pico-8 play session: hold → + tap 🅾

[t = 1 s] hold → ~1s, tap 🅾 ~2×
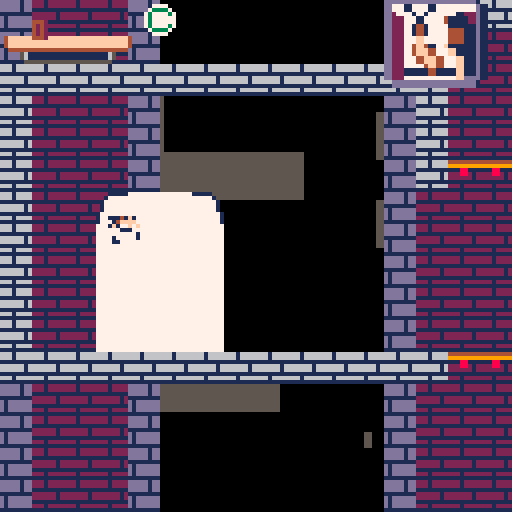
[t = 2 s] hold → ~2s, tap 🅾 ~4×
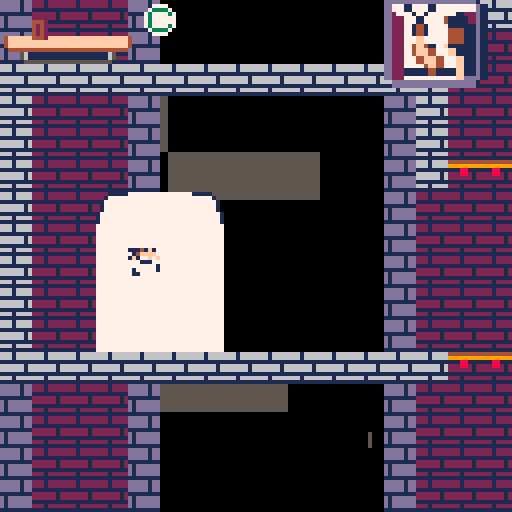
[t = 4 s] hold → ~4s, tap 🅾 ~7×
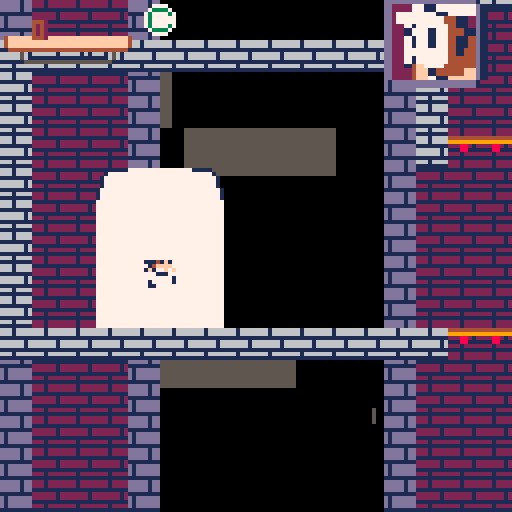
[t = 8 s] hold → ~8s, tap 🅾 ~14×
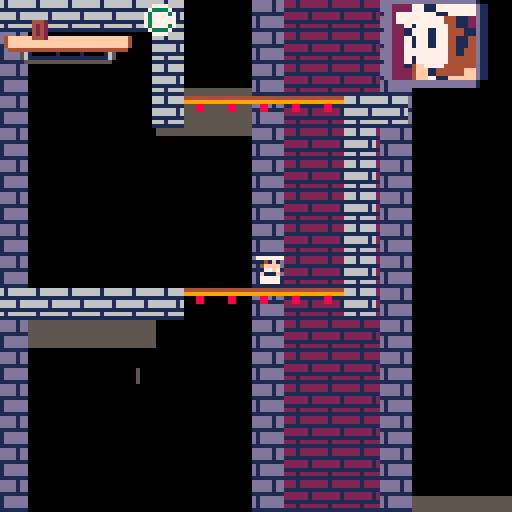

pico-8 cartridge
version 42
__lua__
function _init()
  hs=103
  mt=false
  ct=false
  tot=false
  st=false
  pt=true
  tc=0
  displaytext=0
  dt=0
  heatmeteractive=true
  music(0)
  lbu=false
  lmt=0
  heatmeter=0
  combo=0
  combotimer=0
  rank=79
  blink2=2
  nescon=true
  let="1: john gutter"
  conview=1  --true
  --false
  skycolor=1
  sl=5
  ws=101
  roboomega=false
  inlsp=19
  marten= false
  dt=7
  mahuy=0
  introcam=0
  coinp=9
  blink=39
  t=0
  matimer=11
  matimer2=11
  mnext=0
  circfillsp=0
  state=""
  chstate("start")
  circitirs=0
  mach=1
  mtimer=11
  player={
    sp=96,
    x=5,
    x2=0,
    y=0,
    walking=true,
    w=8,
    h=8,
    filp=false,
    dx=0,
    dy=0,
    max_dx=1,
    max_dy=0,
    acc=1,
    walk_acc=1,
    boost=0,
    anim=1,
    running=false,
    jumping=false,
    slideing=false,
    landed=false,
    colorpal=0,
    plytime=300,
    wall=false
  }
  
  tt=0
  mb=23
  player2={
    sp=1,
    x=39,
    y=104,
    w=8,
    h=8,
    filp=true,
    dx=0,
    dy=0,
    max_dx=1,
    max_dy=3,
    rolling=false,
    acc=0.3,
    walk_acc=0.5,
    boost=0,
    anim=1,
    running=false,
    jumping=false,
    slideing=false,
    landed=false,
    colorpal=3,
    plytime=5,
    grab=false,
    falling=false
  }
  gt=11
   flash=0
   gx=0
   gy=0
   gw=0
   gh=0
   hudmlx=10
   gsp=29
   cam_x=232
   cam_x_last=0
   cam_d=0
   circtest=35939
   gravity=0.2
   
   friction=0.90
   coins=0
   y=0
   callbacktimer=2
   lasttime=time()
   world=4
   coiblocanim=23
   starspd={}
   starx={}
   stary={}
   cam_stop=cam_x
   lives=5
   strszes={}
    for i=1,155 do
	    add(starx,flr(rnd(1026)))
	    add(stary,flr(rnd(555)))
	    add(starspd,rnd(2))
	  local starsize={
    x=8+rnd(16),
    y=4+rnd(4)
   }
   add(strszes,starsize)
  end
   for i=1,155 do
	    add(starx,flr(rnd(1026)))
	    add(stary,flr(rnd(555)))
	    add(starspd,rnd(2))
	  local smstarsizes={
    x=rnd(2),
    y=rnd(2)
   }
   add(strszes,smstarsizes)
  end
  bsp=52
  ancoinx={}

  ancoiny={}
  goombas={}
  
  gdir="left"
  wa=76
  pepstate=0
  --gdir="left"
 	--mget(gx-8,gy+)
	 --mget(gx-8,gy)
   for gx=0,127 do
 	  for gy=0,63 do
     if mget(gx,gy) == 50 then
     local goomba={
				    pixelx=0,
				    pixely=0,
				    stomped=false,
				    dir="right",
				    flp=false
				  }
      goomba.pixelx=gx*8
      goomba.pixely=gy*8
      add(goombas,goomba)
	    end
	  end
	 end
  ancointch={}
  stop_cam=0
  for bx=0,127 do
 	 for by=0,63 do
 	  if mget(bx,by) == 102 then
 	   add(watertopx,wtx)
 	   add(watertopy,wty)
 	  end
   end
  end
  for cx=0,127 do
 	 for cy=0,63 do
 	  if mget(cx,cy) == 13 then
 	   add(ancoinx,cx)
 	   add(ancoiny,cy)
 	   add(ancointch,0)
 	  end
   end
  end
  aryblock={}
  csp=57
  sc=7
  cloth=7
  skc=15
  cc=9
  cx=0
  cy=0
  tr=false
  ttimer=100
  cam_stop=cam_x
  nohud=false
  debug=false
  gs=5
  c=9
end

function reset_pl()
  if world==1 then
    circtest=1000
    player.sp=1
    player.x=15
    player.y=80
    player.w=8
    player.h=8
    player.dx=0
    player.dy=0
    player.max_dx=4
    player.max_dy=3
    player.acc=0.3
    player.walk_acc=0.1
    player.boost=3.5
    player.anim=0
    player.running=false
    player.jumping=false
    player.slideing=false
    player.landed=false
   end

end



function chstate(new_state)
 state=new_state
end

-->8

-- update and draw --
function _update()
 local acc=player.walk_acc
  	if matimer > 9 then
	  player.acc=0.1
	 elseif matimer > 7 then
	  player.acc=0.2
	 elseif matimer > 5 then
	  player.acc=0.3
	 elseif matimer > 3 then
	  player.acc=0.4
	  sfx(47)
	 elseif matimer > 1 then
	  player.acc=0.4
	  sfx(47)
	 else
	  sfx(47)
	 end
 if player.y <64 then
  mahuy=0
 elseif player.y >448 then
  mahuy=384
 else
  mahuy=player.y-64
 end
 if btn(🅾️) and not player.grab then
  matimer-=0.2
 elseif not btn(🅾️) then
  matimer=11
 end
 if lmt > 4 then
  lmt=matimer
 end
 if btn(🅾️) and player.flip then
  player.dx-=acc
  player.running=true
  player.flip=true
 elseif btn(🅾️) and not player.flip then
  player.dx+=acc
  player.running=true
  player.flip=false
 end
 if matimer<6 and btn(⬆️) and player.landed then
       player.dy-=player.boost+6
  player.sp=2
    sfx(30)
  player.landed=false
  player.acc=0
  matimer=11
  lbu=false
 end
end

function _debug()
 if btn(⬅️) then
  player.x-=2
 end
 if btn(➡️) then
  player.x+=2
 end
 if btn(⬇️) then
  player.y+=2
 end
 if btn(⬆️) then
  player.y-=2
 end
 if btn(⬅️) and btn(❎) then
  player.x-=2
 end
 if btn(➡️) and btn(❎) then
  player.x+=2
 end
 if btn(⬇️) and btn(❎) then
  player.y+=2
 end
 if btn(⬆️) and btn(❎) then
  player.y-=2
 end
 spr(94,player.x,player.y)
end
 --menuitem(2,"debug",setbug)
 --menuitem(1,"select player",setpal)
function _draw()
  cls()
 -- pal(11,15+128,1)
  if state == "levelsct" then
   level_select()
  end
  if multiplayer==true then
   player2_update()
   player2_animate()
  end

  blink+=.5
  if blink>40 then
  blink=39
  end
  introcam+=5
  if introcam > 92 then
   introcam=0
  end
  if state=="ending" then
   chstate("game")
  end
  if state=="start" then
   poke(0x5f2c,3)
   camera(0,0)
   cls(1)
   if btnp(⬇️) then
    cloth+=1
   end
   if btnp(⬆️) then
    cloth+=1
   end
   pal(10,sc)
   spr(1,30,30)
   pal(10,10)
   print("   press ❎ to\n      start\n\n\n\n\n\n ⬆️/⬇️ to select\n    a colour")
   if btnp() then
    world=1
    reset_pl()
    chstate("game")
   end
 if cloth == 0 and player.colorpal == 0 then
  sc=0
 elseif cloth == 1 and player.colorpal == 0 then
  sc=1
 elseif cloth == 2 and player.colorpal == 0 then
  sc=2
 elseif cloth == 3 and player.colorpal == 0 then
  sc=3
 elseif cloth == 4 and player.colorpal == 0 then
  sc=4
 elseif cloth == 5 and player.colorpal == 0 then
  sc=5
 elseif cloth == 6 and player.colorpal == 0 then
  sc=6
 elseif cloth == 7 and player.colorpal == 0 then
  sc=7
  --print("          classic cook",0,65,7)
 elseif cloth == 8 and player.colorpal == 0 then
  sc=8
  --print("           blood red",0,65,7) 32////32332/332/332/332/33/
 elseif cloth == 9 and player.colorpal == 0 then
  sc=9
 elseif cloth == 10 and player.colorpal == 0 then
  sc=10
 elseif cloth == 11 and player.colorpal == 0 then
  sc=11
 elseif cloth == 12 and player.colorpal == 0 then
  sc=12
 elseif cloth == 13 and player.colorpal == 0 then
  sc=13
 elseif cloth == 14 and player.colorpal == 0 then
  sc=14
 elseif cloth == 15 and player.colorpal == 0 then
  sc=15
 elseif cloth == 16 and player.colorpal == 0 then
  sc=16
 else
  cloth=0
 end
  end
   
  if state == "charselect" then
   camera(cam_x,mahuy)
   cam_x=60
   mahuy=64
   map(0,48,cam_x-(cam_x/1)%96,mahuy,128,16)
   map()
   poke(0x5f2c,3)
   if btnp(➡️) and player.colorpal == 0 then
    player.colorpal=1
   elseif btnp(➡️) and player.colorpal == 1 then
    player.colorpal=0
   end
   if btnp(⬅️) and player.colorpal == 0 then
    player.colorpal=1
   elseif btnp(⬅️) and player.colorpal == 1 then
    player.colorpal=0
   end
   if player.colorpal == 0 then
    spr(78,cam_x+17,mahuy+13)
   elseif player.colorpal == 1 then
    spr(78,cam_x+32,mahuy+13)
   end
   if btnp(🅾️) then
    chstate("ending")
    world=1
    reset_pl()
   end
   ancoin()
   ang()
   spr(44,cam_x+14,mahuy+24,4,2)
  end
  if state=="game over" then
   stop()
  end
  if state=="game" then
 
  if debug == false then

  elseif debug == true then
   _debug()
  end
  ang()
  
 if state=="game" then
  poke(0x5f2c,3)
  if closeview == 1 then
   poke(0x5f2c,3)
  else
   poke(0x5f2c,4)
  end
  if player.y>512 then
    chstate("ending")
  end

  t+=1
  collect_toppin(player,7,0)

  collect_pickup(player,4,0)
  --metal(player,3,0)
  -- stop at end or start --
  if stop_cam<1 and cam_x > 64-128 then
   cam_x=64-128
  elseif stop_cam<1 and cam_x > 960 then
   cam_x=896
  end
  if player.x<0 then
   player.x=0
  end
  if player.x>1016 then
   player.x=1016
  end
  
  if btn(3,1) then
   player2.sp=11
   player2.acc=0
   player2.walk_acc=0
   player2.jumping=0
  elseif btn(2,1) then
   player2.sp=12
   player2.acc=0
   player2.walk_acc=0
   player2.jumping=0
  else
   player2.acc=0.3
   player2.walk_acc=0.1
   player2.boost=6
   
  end
  
  if player2.x<0 then
   player2.x=0
  elseif player2.x>1016 then
   player2.x=1016
  end
   color(9,coinp)
 end

  
   --spr(74,cam_x_last+34,mahuy)
   --print("   " .. flr(player.plytime),cam_x_last+35,mahuy,15)
   sl-=.1
   spr(13,39,104)
   --if player.flip then
    --   else
--    spr()
--   end

   circtest-=0
  

  
  -- camera --
  if stop_cam<1 and player.x < 64 and world != 4 then
   cam_x=0
  elseif stop_cam<1 and player.x > 960 then
   cam_x=896
  else
   cam_x=player.x-63
  end

  cam_d=cam_x-cam_x_last
  cam_x_last=cam_x
  if lives < 0 then
   chstate("game over")
   sfx(22)
   sfx(23)
   lives=2
   camera(0,0)
   player.x=39
   player.y=104
  end

 
  
 
  if world == 3 then
   mo=true
  else
   mo=false
  end
  
  if world == 3 then
   if monx > player.x then
    monx-=1.5
   end
   if monx < player.x then
    monx+=1.5
   end
   if mony > player.y then
    mony-=1.5
   end
   if mony < player.y then
    mony+=1.5
   end
  end
 if cloth == 0 and player.colorpal == 0 then
  sc=0
 elseif cloth == 1 and player.colorpal == 0 then
  sc=1
 elseif cloth == 2 and player.colorpal == 0 then
  sc=2
 elseif cloth == 3 and player.colorpal == 0 then
  sc=3
 elseif cloth == 4 and player.colorpal == 0 then
  sc=4
 elseif cloth == 5 and player.colorpal == 0 then
  sc=5
 elseif cloth == 6 and player.colorpal == 0 then
  sc=6
 elseif cloth == 7 and player.colorpal == 0 then
  sc=7
 elseif cloth == 8 and player.colorpal == 0 then
  sc=8
 elseif cloth == 9 and player.colorpal == 0 then
  sc=9
 elseif cloth == 10 and player.colorpal == 0 then
  sc=10
 elseif cloth == 11 and player.colorpal == 0 then
  sc=11
 elseif cloth == 12 and player.colorpal == 0 then
  sc=12
 elseif cloth == 13 and player.colorpal == 0 then
  sc=13
 elseif cloth == 14 and player.colorpal == 0 then
  sc=14
 elseif cloth == 15 and player.colorpal == 0 then
  sc=15
 elseif cloth == 16 and player.colorpal == 0 then
  sc=16
 else
  cloth=0
 end

  if player.colorpal == 1 then
   circitirs=circitirs-3
   pal(13,13)
  else
   player.colorpal=0
   circitirs-=3
  end
 if ttimer < 0 then
  chstate("game over")
 end
 if coins<0 then
  coins=0
 end
 camera(cam_x,mahuy)
 cls()
 
 starfield()
 anstrs()
-- 

 map(0,48,cam_x-(cam_x/2)%96,mahuy,128,16)
 map()
 
 ancoin()
 if player.x == monx then
  coins-=1
 end
 if player.landed and btn(⬆️) and matimer < 5 then
      	pal(15,2)
	   pal(4,2)
	   pal(10,2)
	   pal(7,2)
 --spr(player.sp,player.x,player.y+4)
	   pal(15,15)
	   pal(10,10)
	   pal(7,7)
	   pal(4,4)
 end
  if not player.wall and not player.rolling and blink2 == 0 and matimer<5 then
   pal(7,7)
   spr(77,player.x,player.y,1,1,player.flip)
   pal(7,7)

  end
  --pal(15,15+128,1)
  
 	if not btn(⬆️) and not player.flip and blink2==1 or not player.wall and blink2==1 and player.flip == false then
   	pal(15,2)
	   pal(4,5)
	   pal(6,5)
	   pal(10,2)
	   pal(7,2)
	  -- pal(1,5)
	   spr(player.sp,player.x2-7,player.y,1,1,player.flip)
	   pal(15,15)
	   pal(10,10)
	   
	   pal(7,7)
	   pal(6,6)
	   pal(4,4)
	   spr(14,player.x2-4,player.y,1,1,player.flip)
	  	  	pal(15,3)
	   pal(4,5)
	   pal(10,3)
	   pal(6,5)
	   pal(7,3)
	   spr(player.sp,player.x2-20,player.y,1,1,player.flip)
	   pal(15,15)
	   pal(10,10)
	   pal(7,7)
	   pal(6,6)
	   pal(4,4)
	   pal(1,1)
	  elseif not btn(⬆️) and not lbu and blink2==1 and player.flip or not player.wall and blink2==1 and player.flip then
   	pal(15,2)
	   pal(4,5)
	   pal(6,5)
	   pal(10,2)
	   pal(7,2)
	  -- pal(1,5)
	   spr(player.sp,player.x2+7,player.y,1,1,player.flip)
	   pal(15,15)
	   pal(10,10)
	   
	   pal(7,7)
	   pal(6,6)
	   pal(4,4)
	   spr(14,player.x2+4,player.y,1,1,player.flip)
	  	  	pal(15,3)
	   pal(4,5)
	   pal(10,3)
	   pal(6,5)
	   pal(7,3)
	   spr(player.sp,player.x2+20,player.y,1,1,player.flip)
	   pal(15,15)
	   pal(10,10)
	   pal(7,7)
	   pal(6,6)
	   pal(4,4)
	   pal(1,1)
	   --spr(blink2+13,player.x2-4,player.y,1,1,player.flip)

	  end
	 
	  if player.x > 1000 then
  end
--  if displaytext == 1 and dt > 0 then
--   dt -=1
--   sspr((64 % 16) * 8,flr(64 / 16) * 8,8,8, cam_x+10,mahuy+29,100,10,player.filp)
--
--   print("get more pizza boxes!",cam_x+18,mahuy+30,1)
--  end
   --pal(10,sc)
   --pal(1,0)
   --spr(player.sp,player.x,player.y,1,1,player.flip)
   
   pal(10,10)
   --heat-=0.1 / 2
 
   

   --print(heat,cam_x+55,mahuy+55)
   spr(rank,cam_x+36,mahuy+1)
   if heatmeter > 0 then
   line(cam_x+8+heatmeter,mahuy+13,cam_x+8,mahuy+13,8)
end
   --spr(82,cam_x+105,mahuy+1,2,2)
   --print(" " .. flr(coins),cam_x+103,mahuy+6,1,0,0)
  if btn(🅾️) and heatmeter < 8 and player.running and player.colorpal == 0 then
   hs=105
  elseif heatmeter > 8 then
    hs=75
  elseif player.colorpal == 0 and  heatmeter < 8 and player.wall then
   hs=75
  else
   hs=103
  end
  if heatmeter > 19 then
   heatmeter = 19
  end
  if not lbu and not player.running and btn(⬆️) and tt > 0 and player.landed and not btn(⬅️) and not btn(➡️) then
  ---sfx(44)
  spr(83,player.x-4,player.y-4,2,2)
  end
  if heatmeteractive then
  spr(71,cam_x+5,mahuy+8,2,1)
  spr(87,cam_x+21,mahuy+8)
  end
  spr(73,cam_x+9,mahuy+5,2,1)
     spr(73,cam_x+1,mahuy+5,2,1)
     
   spr(89,cam_x+25,mahuy+5,1,1)
   pal(10,sc)
   if pepstate == 0 then
    spr(player.sp,player.x,player.y,1,1,player.flip)
   elseif pepstate == 1 then
    hs=80
    matimer=10
    player.boost=2
    spr(12,player.x,player.y,1,1,player.flip)
   end
   pal(10,10)
   if tc == 1 and not player.flip then
    spr(107,player.x-9,player.y,1,1,player.flip)
   elseif tc == 1 and player.flip then
    spr(107,player.x+9,player.y,1,1,player.flip)
   elseif tc == 2 and not player.flip then
    spr(107,player.x-9,player.y,1,1,player.flip)
    spr(108,player.x-18,player.y,1,1,player.flip)
   elseif tc == 2 and player.flip then
    spr(107,player.x+9,player.y,1,1,player.flip)
    spr(108,player.x+18,player.y,1,1,player.flip)
   elseif tc == 3 and not player.flip then
    spr(107,player.x-9,player.y,1,1,player.flip)
    spr(109,player.x-26,player.y,1,1,player.flip)
    spr(108,player.x-18,player.y,1,1,player.flip)
   elseif tc == 3 and player.flip then
    spr(107,player.x+9,player.y,1,1,player.flip)
    spr(108,player.x+18,player.y,1,1,player.flip)
    spr(109,player.x+26,player.y,1,1,player.flip)   
   elseif tc == 4 and not player.flip then
    spr(107,player.x-9,player.y,1,1,player.flip)
    spr(110,player.x-34,player.y,1,1,player.flip)
    spr(108,player.x-18,player.y,1,1,player.flip)
    spr(109,player.x-26,player.y,1,1,player.flip)
   elseif tc == 4 and player.flip then
    spr(107,player.x+9,player.y,1,1,player.flip)
    spr(110,player.x+34,player.y,1,1,player.flip)
    spr(108,player.x+18,player.y,1,1,player.flip)
    spr(109,player.x+26,player.y,1,1,player.flip)   
   elseif tc == 5 and not player.flip then
    spr(107,player.x-9,player.y,1,1,player.flip)
    spr(110,player.x-34,player.y,1,1,player.flip)
    spr(108,player.x-18,player.y,1,1,player.flip)
    spr(109,player.x-26,player.y,1,1,player.flip)
    spr(118,player.x-42,player.y,1,1,player.flip)
   elseif tc == 5 and player.flip then
    spr(107,player.x+9,player.y,1,1,player.flip)
    spr(110,player.x+34,player.y,1,1,player.flip)
    spr(108,player.x+18,player.y,1,1,player.flip)
    spr(109,player.x+26,player.y,1,1,player.flip)  
    spr(118,player.x+42,player.y,1,1,player.flip)    
   end

  waittime=-5
  combotimer-=0.2
  if heatmeter < 0 then
   heatmeter=0
  end

  ang()
  if combotimer > 24 then
   combotimer=24
  end
  if combotimer < 0 then
   combotimer=0
   combo=0
  end
  heatmeter-=0.1 / 6
  if heatmeter > 8 then
   coins+=0.1 / 2
  else
   coins+=0
  end

--  if 
    --print(heatmeter,cam_x+55,mahuy+55,7)

  --print(combotimer,cam_x+55,mahuy+55)
  --print(player.y,cam_x+30,mahuy+55)
  if combotimer > 0 then
  sspr((46 % 16) * 8,flr(46 / 16) * 8,16,16, cam_x+90,mahuy+20,40,16,player.filp)
 
     spr(82,cam_x+94,mahuy+24)
  spr(82,cam_x+102,mahuy+24)
  
  spr(82,cam_x+110,mahuy+24)
  spr(82,cam_x+118,mahuy+24)  spr(64,cam_x+94,mahuy+32)
  
  spr(64,cam_x+102,mahuy+32)
  spr(64,cam_x+110,mahuy+32)
  spr(64,cam_x+118,mahuy+32)
  
  print("combo "..combo,cam_x+95,mahuy+34,2)
  
   spr(60,cam_x+94+combotimer,mahuy+21)
  end
  
    print(flr(coins),cam_x+9,mahuy+5,2)
  print(flr(coins),cam_x+8,mahuy+5,4)
  if coins < 300 then
   rank=79
  elseif coins < 600 then
   rank=95
  elseif coins < 900 then
   rank=111
  else
   rank=127
  end
  pal(10,sc)
    sspr((hs % 16) * 8,flr(hs / 16) * 8,16,16, cam_x+96,mahuy-4,26,26,player.filp)
 
  pal(10,10)
  --spr(rank,cam_x+30,mahuy+3)
 
  blink2+=1
  if matimer<5 then
   if blink2 > 1 then
    blink2=0
   end
  end
  
 
   player.x2=player.x
 
	 if waittime<0 then
	  player_update()
	  player_animate()
	  goobstomp()
	  if tr==true then
    ttimer-=0.1 / 2
    coins-=0.1 / 2
   end
   --print(player.wall)
	 elseif waittime>0 then
	  camera(0,0)
	  cls(1)
	  print("loading...",90,120,7)
	 end
 

	

	 --print(music(),cam_x+55,mahuy+55,8)
	 if tr==true then
	  print(flr(ttimer),cam_x+65,mahuy+10,7)
	 end
	 end

end


-->8
--collisions

function collide_map(obj,aim,flag)
  --obj = table needs x,y,w,h
  
  local x=obj.x  local y=obj.y
  local w=obj.w  local h=obj.h
  local x1=0  local y1=0
  local x2=0  local y2=0
  
  if aim=="left" then
    x1=x-1  y1=y
    x2=x    y2=y+h-1
    
  elseif aim=="right" then
   x1=x+w     y1=y
   x2=x+w+1   y2=y+h-1
    
  elseif aim=="up" then
   x1=x  +2   y1=y-1
   x2=x+w-3   y2=y
    
  elseif aim=="down" then
   x1=x +2      y1=y+h
   x2=x+w-3     y2=y+h
  end
   
 --pixels to tiles
  x1/=8    y1/=8
  x2/=8    y2/=8
 
  if fget(mget(x1,y1), flag)
  or fget(mget(x1,y2), flag)
  or fget(mget(x2,y1), flag)
  or fget(mget(x2,y2), flag) then
   return true
  else
   return false
  end
end
  
  
function metal(obj,flag,new_spr)
  local x1=flr(obj.x/8)  local y1=flr(obj.y/8)
  if matimer < 3 and (fget(mget(x1,y1), flag))then
   mset(x1,y1,new_spr)
   for i=1,#ancoinx do
    if ancoinx[i]==x1 and ancoiny[i]==y1 then
     ancointch[i]=1
    end
   end
   coins+=10
   if combotimer > 0 then
    combotimer+=5
   end
   return true
  end
end
  
function collect_pickup(obj,flag,new_spr)
  local x1=flr(obj.x/8)  local y1=flr(obj.y/8)
  if(fget(mget(x1,y1), flag))then
   mset(x1,y1,new_spr)
   for i=1,#ancoinx do
    if ancoinx[i]==x1 and ancoiny[i]==y1 then
     ancointch[i]=1
    end
   end
   ancoin()
   if heatmeteractive then
    heatmeter+=0.4
   end
   coins+=10
   if combotimer > 0 then
    combotimer+=5
   end
   sfx(32)
   return true
  end
end
function collect_toppin(obj,flag,new_spr)
  local x1=flr(obj.x/8)  local y1=flr(obj.y/8)
  if(fget(mget(x1,y1), flag))then
   mset(x1,y1,new_spr)
   for i=1,#ancoinx do
    if ancoinx[i]==x1 and ancoiny[i]==y1 then
     ancointch[i]=1
    end
   end
   tc+=1
   if combo > 0 then
   
   combotimer=60
   end
   return true
  end
end


-->8
--player
function player_update()
 local acc=player.walk_acc
 local deltatime=time()-lasttime
 player.plytime-=deltatime
  if collide_map(player,"down",1) then
  pepstate =0 
 end
  if collide_map(player,"right",1) then
  pepstate =0 
 end
   if collide_map(player,"up",1) then
  pepstate =0 
 end
   if collide_map(player,"left",1) then
  pepstate =0 
 end
 if collide_map(player,"up",5) then
  tr=true
 end
 if collide_map(player,"down",5) then
  tr=true
 end
 if collide_map(player,"right",5) then
  tr=true
 end
 if collide_map(player,"left",5) then
  tr=true
 end
 if collide_map(player,"left",2) then
  pepstate=1
 end
 if collide_map(player,"left",4) then
  
 end
 if collide_map(player,"right",3) and btnp(⬆️) and tr == true then
  stop()
 end
 --physics--
 player.dy+=gravity
 player.dx*=friction
 
 if btn(❎) and nescon == false then
  acc=player2.acc
  player2.walking =false
 elseif btn(🅾️) and nescon == true then
  acc=player.acc
  player2.walking =false
 elseif not btn(🅾️) then
  player.walking =true
 end
 --controls
 if not player.wall and btn(⬅️) or btn(🅾️) and player.flip == true then
  player.dx-=acc
  player.running=true
  player.flip=true
 end
 if not player.wall and btn(➡️) or btn(🅾️) and player.flip == false then
  player.dx+=acc
  player.running=true
  player.flip=false
 end
 if player.running
  and not btn(⬅️)
  and not btn(➡️)
  and not btn(🅾️)
  and not player.falling
  and not player.jumping or
  btn(⬅️) and btn(➡️) then
   player.running=false
   player.falling=false
   player.jumping=false
   player.slideing=true
  end
 if btn(❎) and
  player.landed==true and nescon == true then
  player.dy-=player.boost+0.5
  player.landed=false
  sfx(28)
 end
 
 if btnp(⬇️) and matimer > 5 and gt>10 and not player.flip then
  player.grab=true
  sfx(0)
 elseif btnp(⬇️) and matimer > 5 and gt>10 and player.flip then
  player.grab=true
  sfx(0)
 end
if btn(⬇️) and matimer < 5 then
 player.rolling=true
 sfx(0)
 else
 player.rolling=false
end
 --check collision up and down
 if player.dy>=0 then
  player.falling=true
  player.landed=false
  player.jumping=false 
  player.wall=false
	 if collide_map(player,"down",6) then
	  player.falling=false 
	  player.landed=true
	  player.dy=0
	  player.wall=false
	  player.y-=((player.y+player.h)+1)%8-1
	 end
	 
 elseif player.dy<0 then
  player.jumping=true
  player.wall=false
  if collide_map(player,"up",0) then
   player.dy=0
   matimer=11
  end
 end

 if matimer > 5 then
   if player.dx<0 then
  if collide_map(player,"left",0) then
    player.dx=0
    matimer=11
    player.wall=false
  end
 elseif player.dx>0 then
  if collide_map(player,"right",0) then
    player.dx=0
    matimer=11
    player.wall=false
  end
 end
 
 else
  if player.dx<0 then
  if collide_map(player,"left",0) then
    player.dy-=player.boost-2.7
    player.dx=0
    player.wall=true
   -- matimer+=2
       if btnp(❎) then
     player.dy-=player.boost-5
     player.landed=false
     sfx(28)
     player.x+=4
     player.flip=false
    end
  end
 elseif player.dx>0 then
  if collide_map(player,"right",0) then
    player.dy-=player.boost-2.7
    player.wall=true
    player.dx=0
    if btnp(❎) then
    player.dy-=player.boost-5

     player.landed=false
     sfx(28)
     player.x -=4
     player.flip=true
    end
    --matimer+=2
  end
  
 end
 end
 --player.wall=false
 --stop slideing
 if player.slideing then
  if abs(player.dx)<.2   
   or player.running then
    player.dx=0
    player.slideing=false
  end
 end
 player.x+=player.dx
 player.y+=player.dy
 callbacktimer-=1
end

function player_animate()
player.boost=3
local acc=player.walk_acc
 if player.colorpal == 0 then
  if player.grab == true then
   player.sp=67
   gt-=1
   
     
  player.landed=false
   if not player.flip then
    player.dx+=acc+0.6 / 2
    player.running=true
    player.flip=false
   else
    player.dx+=acc-0.6 / 2
    player.running=true
    player.flip=true
   end
   if gt < 1 then
    gt=11
    player.grab=false
   end
  elseif player.wall ==true then
           player.sp+=.3
           player.boost=3
        if player.sp>46 or player.sp < 44 then
          player.sp=44
        end
        gravity=0.2
      
  elseif player.jumping and not player.wall then
       player.sp+=0.4
player.boost=3
gravity=0.2
       if matimer > 7 then 
        player.sp=8
        gravity=0.2
       elseif matimer < 7 then
           if player.sp>34 or player.sp < 32 then
          player.sp=32
        end
       end
       gravity=0.2
       player.boost=3
  elseif player.rolling then
        player.sp+=1
                       if player.sp>115 or player.sp < 112 then
          player.sp=112
        end
        player.jumping=false
        player.boost=0
        gravity=0.2
        player.boost=3
  elseif player.falling and not player.wall then
       player.sp+=0.4
player.boost=3
gravity=0.2
player.boost=3
       if matimer > 7 then 
        player.sp=9
       elseif matimer < 7 then
           if player.sp>34 or player.sp < 32 then
          player.sp=32
        end
       end
  elseif player.slideing then
    player.sp=1
    gravity=0.2
    player.boost=3
    player.boost=3
  elseif player.running and btn(🅾️) then
    if time()-player.anim>.1 then
      player.anim=time()
      player.sp+=3
      gravity=0.2
      player.boost=3
      player.boost=3
       if matimer > 7 then 
        if player.sp>8 or player.sp < 5 then
         player.sp=3
        end
       elseif matimer < 7 then
        if player.sp>36 or player.sp < 32 then
          player.sp=32
        end
       end
      end
  elseif player.running and not btn(🅾️) and not btn(⬆️) then
    if time()-player.anim>.1 then
      player.anim=time()
      player.sp+=.9
      player.boost=3
        if player.sp>5 or player.sp < 2 then
          player.sp=3
        end
      player.boost=3
      end
      gravity=0.2
  elseif btn(⬆️) and matimer > 3 then
   tt-=2
   player.boost=0
   gravity=0

   if tt > 0 then
    player.sp+=0.1
    if player.sp < 123 or player.sp > 127 then
     player.sp=123
    end
--   elseif btn(🅾️) then
   else
   
   player.boost=3
       player.acc=0
   player.running=false
   matimer=11
   player.boost=3
   --if not btn(🅾️) then
     player.sp+=.5
     if player.sp < 17 or player.sp > 23 then
		    player.sp=17
		   end
   end
		--elseif btn(⬇️) then
   --player.sp=rnd(0,127)
	 else
	 tt=80
	 gravity=0.2
	  player.sp=1
	  player.boost=3
--		 elseif btn(🅾️) then
--		   player.sp+=0
--     player.sp=rnd(123,127)
--   end
  end
  
 
  end
  
end
  

  
-->8
function starfield()
 for i=1,#starx do
 local scol=7
 if starspd[i]<1 then
  scol=5
 elseif starspd[i]<1.5 then
  scol=6
 end
  rectfill(starx[i]-strszes[i].x,stary[i]+strszes[i].y,starx[i]+strszes[i].x,stary[i]-strszes[i].y,5)
 end
end

function anstrs()
 for i=1,#starx do
  local sx=starx[i]
  sx=sx-(cam_d/(120*starspd[i]))
  sx=sx+starspd[i]
  sx=sx-(cam_d/(120*starspd[i]))
  if sx>1096 then
   sx=sx-1200
  end
   starx[i]=sx
 end
end
function starfielda()
 for i=1,#starx do
 local scol=7
 if starspd[i]<1 then
  scol=5
 elseif starspd[i]<1.5 then
  scol=6
 end
  pset(starx[i],stary[i],scol)
 end
end

function anstrsa()
 for i=1,#stary do
  local sy=stary[i]
   sy=sy+starspd[i]
  if sy>129 then
   sy=sy-129
  end
   stary[i]=sy
 end
end

function anbloc()
 bsp+=.1
 if bsp >56 then
  bsp=52
 end
 for i=1,#anblocx do
  if anblochit[i]==1 then
   spr(83,anblocx[i]*8,anblocy[i]*8)
  else
   spr(bsp,anblocx[i]*8,anblocy[i]*8)
	 end 
 end
end
function ancoin()
 csp+=.1
 if csp >60 then
  csp=57
 end
 for i=1,#ancoinx do
  if ancointch[i]==1 then
   spr(13,ancoinx[i]*8,ancoiny[i]*8)
  else
   spr(csp,ancoinx[i]*8,ancoiny[i]*8)
  end
 end
end

function ang()
 gsp+=.1
 if gsp >31 then
  gsp=29
 end
 
 local col_sprs={36,34,10,75,99,126,127,75,62,125,124,96,97,112,113,108,109,34,36}
 for i=1,#goombas do
  local forward=0
  local fdown=0
  if goombas[i].dir=="right" then
   forward=mget((goombas[i].pixelx+8.1)/8,goombas[i].pixely/8)
   fdown=mget((goombas[i].pixelx+8.1)/8,(goombas[i].pixely+8)/8)
  elseif goombas[i].dir=="left" then
   forward=mget((goombas[i].pixelx-.1)/8,goombas[i].pixely/8)
   fdown=mget((goombas[i].pixelx-.1)/8,(goombas[i].pixely+8)/8)
  end
  
  for j=1,#col_sprs do
   if forward == col_sprs[j] or fdown==26 or fdown==56 or fdown==13 or fdown==0 or fdown==62 or fdown==50 or fdown==108 or fdown==109 then
    if goombas[i].dir=="left" then
     goombas[i].dir="right"
     goombas[i].flp=false
    else
     goombas[i].dir="left"
     goombas[i].flp=true
    end
    break
   end
  end
  
  if goombas[i].dir=="right" then
   goombas[i].pixelx+=.1
  elseif goombas[i].dir=="left" then
   goombas[i].pixelx-=.1
  end
  if goombas[i].stomped==false then
   spr(gsp,goombas[i].pixelx,goombas[i].pixely,1,1,goombas[i].flp)
	 end 
 end
end

function icoin()
 csp+=.1
 if csp >61 then
  csp=57
 end
 for i=1,#ancoinx do
  if ancointch[i]==1 then
   spr(13,ancoinx[i]*8,ancoiny[i]*8)
  else
   spr(csp,ancoinx[i]*8,ancoiny[i]*8)
	 end 
 end
end
-->8
function starfield()
 for i=1,#starx do
 local scol=7
 if starspd[i]<1 then
  scol=5
 elseif starspd[i]<1.5 then
  scol=6
 end
  rectfill(starx[i]-strszes[i].x,stary[i]+strszes[i].y,starx[i]+strszes[i].x,stary[i]-strszes[i].y,5)
 end
end

function anstrs()
 for i=1,#starx do
  local sx=starx[i]
  sx=sx-(cam_d/(120*starspd[i]))
  sx=sx+starspd[i]
  sx=sx-(cam_d/(120*starspd[i]))
  if sx>1096 then
   sx=sx-1200
  end
   starx[i]=sx
 end
end
function starfielda()
 for i=1,#starx do
 local scol=7
 if starspd[i]<1 then
  scol=5
 elseif starspd[i]<1.5 then
  scol=6
 end
  pset(starx[i],stary[i],scol)
 end
end

function anstrsa()
 for i=1,#stary do
  local sy=stary[i]
   sy=sy+starspd[i]
  if sy>129 then
   sy=sy-129
  end
   stary[i]=sy
 end
end

function anbloc()
 bsp+=.1
 if bsp >56 then
  bsp=52
 end
 for i=1,#anblocx do
  if anblochit[i]==1 then
   spr(83,anblocx[i]*8,anblocy[i]*8)
  else
   spr(bsp,anblocx[i]*8,anblocy[i]*8)
	 end 
 end
end
function ancoin()
 csp+=.1
 if csp >60 then
  csp=57
 end
 for i=1,#ancoinx do
  if ancointch[i]==1 then
   spr(13,ancoinx[i]*8,ancoiny[i]*8)
  else
   spr(csp,ancoinx[i]*8,ancoiny[i]*8)
  end
 end
end

function ang()
 gsp+=.1
 if gsp >31 then
  gsp=29
 end
 
 local col_sprs={90,7,36,34,10,75,99,126,127,75,62,125,124,96,97,112,113,108,109,34,36}
 for i=1,#goombas do
  local forward=0
  local fdown=0
  if goombas[i].dir=="right" then
   forward=mget((goombas[i].pixelx+8.1)/8,goombas[i].pixely/8)
   fdown=mget((goombas[i].pixelx+8.1)/8,(goombas[i].pixely+8)/8)
  elseif goombas[i].dir=="left" then
   forward=mget((goombas[i].pixelx-.1)/8,goombas[i].pixely/8)
   fdown=mget((goombas[i].pixelx-.1)/8,(goombas[i].pixely+8)/8)
  end
  
  for j=1,#col_sprs do
   if forward == col_sprs[j] or fdown==26 or fdown==56 or fdown==13 or fdown==0 or fdown==62 or fdown==50 or fdown==108 or fdown==109 then
    if goombas[i].dir=="left" then
     goombas[i].dir="right"
     goombas[i].flp=false
    else
     goombas[i].dir="left"
     goombas[i].flp=true
    end
    break
   end
  end
  
  if goombas[i].dir=="right" then
   goombas[i].pixelx+=.1
  elseif goombas[i].dir=="left" then
   goombas[i].pixelx-=.1
  end
  if goombas[i].stomped==false then
   spr(gsp,goombas[i].pixelx,goombas[i].pixely,1,1,goombas[i].flp)
	 end 
 end
end

function icoin()
 csp+=.1
 if csp >61 then
  csp=57
 end
 for i=1,#ancoinx do
  if ancointch[i]==1 then
   spr(13,ancoinx[i]*8,ancoiny[i]*8)
  else
   spr(csp,ancoinx[i]*8,ancoiny[i]*8)
	 end 
 end
end
-->8
function goobstomp()
 for i=1,#goombas do
	 if player.falling ==false
  and goombas[i].pixelx < player.x+8
  and goombas[i].pixelx + 8 > player.x
  and goombas[i].pixely < player.y+8
  and goombas[i].pixely + 8 >= player.y+8 
  and pepstate == 0
  and goombas[i].stomped==false
  and player.acc<0.3 then
	   player.dy-=0.8
	   coins-=5
	   combotimer-=0.2
	   player.x-=0.1
	 elseif player.falling ==false
  and goombas[i].pixelx < player.x+8
  and goombas[i].pixelx + 8 > player.x
  and goombas[i].pixely < player.y+8
  and goombas[i].pixely + 8 >= player.y+8 
  and goombas[i].stomped==false
  and player.acc>0.3
  and pepstate == 0
  and goombas[i].stomped==false then
   goombas[i].stomped=true
   sfx(52)
   combotimer=40
   combo+=1
   if heatmeteractive then
    heatmeter+=1
   end
   --coins+=10
   	 elseif player.falling ==false
  and goombas[i].pixelx < player.x+8
  and goombas[i].pixelx + 8 > player.x
  and goombas[i].pixely < player.y+8
  and goombas[i].pixely + 8 >= player.y+8 
  and goombas[i].stomped==false
  and pepstate == 1 then
   goombas[i].stomped=true
      combotimer=40
   combo+=1
   break
  end
  
 end
 
end
__gfx__
000000000aaaaaaa000000000aaaaaaa0aaaaaaa0aaaaaaa0aaaaaaa000000000aaaaaaa0aaaaaaa666166660001111186666666000000000000000000000000
0000000011141f100000000011141f1011141f1011141f1011141f100000000011141f1011141f10666166660017777711141f10000000000000000000000000
00000000014ffff000000000014ffff0014ffff0014ffff0014ffff000000000014ffff0014ffff01111111101777777014ffff7000000000000000000000000
0000000011177f700000000011177f7011177f7011177f7f11177f70000000001f177f7f1f177f7f6666661601777777111f7f77000000007770000000000000
0000000001a111a00000000001f111f001a111a0f1a111a001a111a00000000000a111a000a111a0666666160177777744666666000000007777000000000000
0000000001faaaf00000000000aaaaa101faaaf000aaaaa100faaaaf0000000000aaaaa100aaaaa1111111111777777744666604000000007777700000000000
00000000001aaa100000000001aaaaa1001aaa1001aaaaa100aaaaa00000000001aaaaa101aaaaa1666166661777777788666660000000007777700000000000
00000000001101100000000001100000001101100100000000111110000000000110000001100000111111111777777786660666000000007777777700000000
00000000000000000000000000000000000000000000000000000000000000000444444000011111ddddd1dd0000600000000000000000000000000000000000
000000000aa1aaaa0aa1aaaa00000000000000000aa1aaaa0aa1aaaa0aa1aaaa0f1f1ff000177777ddddd1dd0006660000000000000000000000000000000000
0000000011141f1011141f100aa1aaaa0aa1aaaa11141f1011141f1011141f100f1f1ff001777777ddddd1dd0000700000000000000000000000000000000000
00000000014ffff0014ffff011141f1011141f1f014ffff0014ffff0014ffff07888f180017777771111111100007000000000000000aa00000aa00000000000
0000000011177f7011177f70014ffff0014ffff011177f7011177f7011177f700f1111f701777777d1dddddd0000700000000000000a1aa000a1aa0000000000
0000000001a111af01a111a0111aa1a0111aaa1001a111f111a111a011a111a000f88f0017777777d1dddddd000666000000000000aaaa000aaaa00000000000
000000001faaaaa001aaa1a1011111110111111001aaaaa111aaaaa0f1aaaaa0000ff00017777777d1dddddd06666666000000000aaaaaa0aaaaaa0000000000
0000000010aaaa000f1111110f111100f01111000f0000000f0000f00000000f0770077017777777111111116666666600000000aaaaaaaaaaaaaaaa00000000
0aaa1aa000aa1aaa5555555500aa1aaabbbbbbbb777771770000000044444444000000006666666622212222000000000aa1aaaaaaa1aaa07700000770000077
011141f1001141f155555555001141f1bbbbbbbb6666616600000000999999990000000055555555222122220000000011141f1011141f107770007777000777
0014ffff0114ffff555555550114ffffbbbbbbbb66666166000000000008800000000000000000001111111100000000014fffff014fffff0777077777707770
f11177f7f11177f777577577f11177f7bbbbbbbb1111111100000000000880000000000000000000222222120000000011111110111111100077777777777700
001a1110001a111077577577001a1110bbbbbbbb6166666600000000000000000000000000000000222222120000000001aa111001aa11010777777777777770
00aaaaa000aaaaa05555555500aaaaa0bbbbbbbb6166666600000000000000000000000000000000111111110000000000aaaa0100aaaa100000000000000000
0111aa1000aa11a05555555500aa11a0bbbbbbbb6166666600000000000000000000000000000000222122220000000000aaaa1000aaaa010000000000000000
01001110001100005555555500110000bbbbbbbb1111111100000000000000000000000000000000111111110000000000000001000000100000000000000000
00000000444444440000000000000000d0d0d0d022222222d0d0d0d0000000000000000000888800008888000088880000000900000000000000000000000000
000000009999999900000000000000000d0d0d0d222222220d0d0d0d000000000000000002828880028888800288828000009900000000000777777777777770
00044000d0d0d0d00000000000000000d0d0d0d022222222d0d0d0d0000000000000000002888880028282800288888000099900000000000007777777777700
000aa0000d0d0d0d00000000000000000d0d0d0d222222220d0d0d0d0000330000000000028882800288888002828880019dd190000000000077777777777000
000aaa00d0d0d0d00000000000000000d0d0d0d022555525d0d0d0d0000313300000000002888880028888800288888001191190000000000077777777777700
00aaaa000d0d0d0d00000000000000000d0d0d0d256666560d0d0d0d00333300000000000022220000222200002222000999dd90000000000777077777077770
0aa99aa0d0d0d0d00000000067777777d0d0d0d056666666d0d0d0d0033333300000000000000000000000000000000009111190000000007770007777000777
aa0990aa0d0d0d0d00000000666666660d0d0d0d566666660d0d0d0d333333330000000000000000000000000000000009911990000000007700000770000077
7777777711111000011111100aa1aaaa4444444400000000000000000000000000000000000000000000000000000000000010100000000a0000000000777700
77777777777771001414414111141f104444444400000000000000000000000000000000000000000000000000000000000001000000000a0000000007333370
777777777777771014144141014ffff0000000000000000000000000000000000000000000000000000000000ddddddddddddd100000000a0000000073777737
77777777777777101414414111177f7000000000000000000000000000000000000000000000000000000000d4111444444114d10000000a0000000073777777
777777777777771014144141011f11af00000000000000000000000056111111111111114fffffffffffffffd4444144441781d10000000a0000000073777777
77777777777777711414414100aaaaa000000000000000000000000056100000010000014fffffffffffffffd4477814118777d10000000a0000000073777737
77777777777777711414414101aaaaa000000000000000000000000056111111111111114fffffffffffffffd4877774477778d10000000a0000000007333370
7777777777777771011111100100100000000000000000000000000005555555555555550444444444444444d4777174471777d10000000a0000000000777700
00000d100000011d777777777700000770000077000000009999999900000000666166660000000005555150d4777774477778d1066666000666660000777700
0000000ddddd1000111111117770007777000777000000009999999900000000666166660000000055555155df48784444877fd1660006606606066007ccc770
0ddddddddddddd10000000000777077777707770000000009999999900000000111111110000000055555155dffff14ff41fffd1660606606660666077c77c77
d77dd666666886d1000000000077777777777700000000009999999900000000666666160000000011111111dfffff4ff4ffffd1660006606606066077ccc777
d77dd66d66667dd100000000007777777777770000000000999999991111116566666616fffffff455155555dfffff4ff4ffffd1066666000666660077c77c77
d77ddd141d66d1d111111111000777777777700000000000999999990000016511111111fffffff455155555dfffff4ff4ffffd1000000000000000077c77c77
d77dd74f2446ddd177777777077777777777777000000000999999991111116566616666fffffff455155555dfffff4ff4ffffd1000000000000000007ccc770
d776d7ff4ff677d17777777777777777777777770000000099999999555555501111111144444440011111100ddddddddddddd10000000000000000000777700
dd76d67f77f477d1166666667777777777777777fffffff97717777700000d100000011d00000000000010100000000000000000000000000004400000777700
d476d77f7744d7d1166666760777777777777770ffffffff661666660000000ddddd100000000000000001000044440000000000000000000044440007788770
d4d6d6ff4ff467d11666666600077777777777009fffff9f661666660ddddddddddddd100ddddddddddddd100444444000000000000bb0000014440077877877
d2d666fffff4ddd1166666660077777777777000ffffffff11111111d222aa11aaaaaad1daa1aaa1aaaaaad10444444000000000008888000041410077877877
d6d1d6ffff4d6dd1166666660077777777777700fff999ff66666616d2aaaa7711aaaad1d2aa1a17aaa122d10041410000000000088181800044440077888877
d6226d6444466dd1166666660777077777077770ff99ffff66666616d2aaa777744112d1d2277177741112d10044440009aa1a10088888800044440077877877
d44446d6dd666dd1166666667770007777000777f99fffff11111111d22a1777774112d1d2271417771111d1001441000aa9aaa0008888000044440007877870
0ddddddddddddd101111111177000007700000779ffffff955555555d2217771774411d1d2271417774411d1011001100aaaaaa00bb00bb00440044000777700
00000000000000000000000000000000004444000000000000000000d2271771774114d1d2277f77774411d10aaaa1aa0aaaaaaa0aa1aaaa0000000000777700
0aaaaaaa0a0000111111110000010100000440000000000000033000d2271771774114d1d2274f417f1111d111114f1011141f1011141f10aaaaaaa007aaaa70
11141f100a1f71a11aaaaa00001111a000044000000000000009a000d2277777774144d1d2274ff477f111d10114fff00f4ffff0014ffff001f141117a7777a7
014ffff00afff1a10111af101af141a00009900000000000009a9a00d2271777774444d1d22774ff477f11d111a11a111f177f7011177f700ffff4107aaaaa77
111f7f700a1f71a107f7f1111aaff4a0000990000000000000a1a100d2214f77744444d1d227774f477f11d111aaaa1101111110f1a11a11222a7111777777a7
01fa11100a4ffaa10ffff4101a17f1a00004400000000000009a9a00d2224ff14444ffd1d2211114111f11d1f0aaaa0ff0aaaaa000aaaaf1222a11107a7777a7
00aaaaa10a141fa101f141111a1fffa000044000000000000019a100d2224ff711ffffd1d2277777777fddd100aaaa0000aaaaa0011aaa001f1faa0007aaaa70
001111110a111100aaaaaaa01a17f1a00044440000000000011001100ddddddddddddd100ddddddddddddd100110011001100011010001101a1aaa0000777700
00000000000000000000000000000000000000000000000000000000000000000000000000000000000000000000000000000000000000000000000000000000
00000000000000000000000000000000000000000000000000000000000000000000000000000000000000000000000000000000000000000000000000000000
00000000000000000000000000000000000000000000000000000000000000000000000000000000000000000000000000000000000000000000000000000000
00000000000000000000000000000000000000000000000000000000000000000000000000000000000000000000000000000000000000000000000000000000
00000000000000000000000000000000000000000000000000000000000000000000000000000000000000000000000000000000000000000000000000000000
00000000000000000000000000000000000000000000000000000000000000000000000000000000000000000000000000000000000000000000000000000000
00000000000000000000000000000000000000000000000000000000000000000000000000000000000000000000000000000000000000000000000000000000
00000000000000000000000000000000000000000000000000000000000000000000000000000000000000000000000000000000000000000000000000000000
00000000000000000000000000000000000000000000000000000000000000000000000000000000000000000000000000000000000000000000000000000000
00000000000000000000000000000000000000000000000000000000000000000000000000000000000000000000000000000000000000000000000000000000
00000000000000000000000000000000000000000000000000000000000000000000000000000000000000000000000000000000000000000000000000000000
00000000000000000000000000000000000000000000000000000000000000000000000000000000000000000000000000000000000000000000000000000000
00000000000000000000000000000000000000000000000000000000000000000000000000000000000000000000000000000000000000000000000000000000
00000000000000000000000000000000000000000000000000000000000000000000000000000000000000000000000000000000000000000000000000000000
00000000000000000000000000000000000000000000000000000000000000000000000000000000000000000000000000000000000000000000000000000000
00000000000000000000000000000000000000000000000000000000000000000000000000000000000000000000000000000000000000000000000000000000
00000000000000000000000000000000000000000000000000000000000000000000000000000000000000000000000000000000000000000000000000000000
00000000000000000000000000000000000000000000000000000000000000000000000000000000000000000000000000000000000000000000000000000000
00000000000000000000000000000000000000000000000000000000000000000000000000000000000000000000000000000000000000000000000000000000
00000000000000000000000000000000000000000000000000000000000000000000000000000000000000000000000000000000000000000000000000000000
00000000000000000000000000000000000000000000000000000000000000000000000000000000000000000000000000000000000000000000000000000000
00000000000000000000000000000000000000000000000000000000000000000000000000000000000000000000000000000000000000000000000000000000
00000000000000000000000000000000000000000000000000000000000000000000000000000000000000000000000000000000000000000000000000000000
00000000000000000000000000000000000000000000000000000000000000000000000000000000000000000000000000000000000000000000000000000000
00000000000000000000000000000000000000000000000000000000000000000000000000000000000000000000000000000000000000000000000000000000
00000000000000000000000000000000000000000000000000000000000000000000000000000000000000000000000000000000000000000000000000000000
00000000000000000000000000000000000000000000000000000000000000000000000000000000000000000000000000000000000000000000000000000000
00000000000000000000000000000000000000000000000000000000000000000000000000000000000000000000000000000000000000000000000000000000
00000000000000000000000000000000000000000000000000000000000000000000000000000000000000000000000000000000000000000000000000000000
00000000000000000000000000000000000000000000000000000000000000000000000000000000000000000000000000000000000000000000000000000000
00000000000000000000000000000000000000000000000000000000000000000000000000000000000000000000000000000000000000000000000000000000
00000000000000000000000000000000000000000000000000000000000000000000000000000000000000000000000000000000000000000000000000000000
a1a2a2a2a100000000000000a1a2a2a2a100000000000000a1a2a2a2a10000000000000000000000000000000000000000000000000000000000000000000000
00000000000000000000000000000000000000000000000000000000000000000000000000000000000000000000000000000000000000000000000000000000
a1a2a2a2a100000000000000a1a2a2a2a100000000000000a1a2a2a2a10000000000000000000000000000000000000000000000000000000000000000000000
00000000000000000000000000000000000000000000000000000000000000000000000000000000000000000000000000000000000000000000000000000000
a1a2a2a2a100000000000000a1a2a2a2a100000000000000a1a2a2a2a10000000000000000000000000000000000000000000000000000000000000000000000
00000000000000000000000000000000000000000000000000000000000000000000000000000000000000000000000000000000000000000000000000000000
a1a2a2a2a100000000000000a1a2a2a2a100000000000000a1a2a2a2a10000000000000000000000000000000000000000000000000000000000000000000000
00000000000000000000000000000000000000000000000000000000000000000000000000000000000000000000000000000000000000000000000000000000
a1a2a2a2a100000000000000a1a2a2a2a100000000000000a1a2a2a2a10000000000000000000000000000000000000000000000000000000000000000000000
00000000000000000000000000000000000000000000000000000000000000000000000000000000000000000000000000000000000000000000000000000000
a1a2a2a2a100000000000000a1a2a2a2a100000000000000a1a2a2a2a10000000000000000000000000000000000000000000000000000000000000000000000
00000000000000000000000000000000000000000000000000000000000000000000000000000000000000000000000000000000000000000000000000000000
a1a2a2a2a100000000000000a1a2a2a2a100000000000000a1a2a2a2a10000000000000000000000000000000000000000000000000000000000000000000000
00000000000000000000000000000000000000000000000000000000000000000000000000000000000000000000000000000000000000000000000000000000
a1a2a2a2a100000000000000a1a2a2a2a100000000000000a1a2a2a2a10000000000000000000000000000000000000000000000000000000000000000000000
00000000000000000000000000000000000000000000000000000000000000000000000000000000000000000000000000000000000000000000000000000000
a1a2a2a2a100000000000000a1a2a2a2a100000000000000a1a2a2a2a10000000000000000000000000000000000000000000000000000000000000000000000
00000000000000000000000000000000000000000000000000000000000000000000000000000000000000000000000000000000000000000000000000000000
a1a2a2a2a100000000000000a1a2a2a2a100000000000000a1a2a2a2a10000000000000000000000000000000000000000000000000000000000000000000000
00000000000000000000000000000000000000000000000000000000000000000000000000000000000000000000000000000000000000000000000000000000
a1a2a2a2a100000000000000a1a2a2a2a100000000000000a1a2a2a2a10000000000000000000000000000000000000000000000000000000000000000000000
00000000000000000000000000000000000000000000000000000000000000000000000000000000000000000000000000000000000000000000000000000000
a1a2a2a2a100000000000000a1a2a2a2a100000000000000a1a2a2a2a10000000000000000000000000000000000000000000000000000000000000000000000
00000000000000000000000000000000000000000000000000000000000000000000000000000000000000000000000000000000000000000000000000000000
a1a2a2a2a100000000000000a1a2a2a2a100000000000000a1a2a2a2a10000000000000000000000000000000000000000000000000000000000000000000000
00000000000000000000000000000000000000000000000000000000000000000000000000000000000000000000000000000000000000000000000000000000
a1a2a2a2a100000000000000a1a2a2a2a100000000000000a1a2a2a2a10000000000000000000000000000000000000000000000000000000000000000000000
00000000000000000000000000000000000000000000000000000000000000000000000000000000000000000000000000000000000000000000000000000000
a1a2a2a2a100000000000000a1a2a2a2a100000000000000a1a2a2a2a10000000000000000000000000000000000000000000000000000000000000000000000
00000000000000000000000000000000000000000000000000000000000000000000000000000000000000000000000000000000000000000000000000000000
a1a2a2a2a100000000000000a1a2a2a2a100000000000000a1a2a2a2a10000000000000000000000000000000000000000000000000000000000000000000000
__gff__
0000000000000000000041080010000000000000000000001008410400000000000041000000004000454100000000000440008002000000210000000000000008084100000000000000000000000000000000000000000010001000000000000200100000414100000000000000000000000000100000020000000000000000
0000000000000000000000000000000000000000000000000000000000000000000000000000000000000000000000000000000000000000000000000000000000000000000000000000000000000000000000000000000000000000000000000000000000000000000000000000000000000000000000000000000000000000
__map__
000000000000000000000000000a0a0a0a0a0a0a0a0a0a0a0a00000000000000000000000000000000000000000000000000000000000000000000000000000000000000000000000000000000000000000000000000000000000000000000000000000000000000000000000000000000000000000000000000000000000000
000000000000000000000000000a000000000000000000000000000000000000000000000000000000000000000000000000000000000000000000000000000000000000000000000000000000000000000000000000000000000000000000000000000000000000000000000000000000000000000000000000000000000000
0a0a0a0a0a0a0a0a0a0a0a0a0a0a000000000000000000000000000000000000000000000000000000000000000000000000000000000000000000000000000000000000000000000000000000000000000000000000000000000000000000000000000000000000000000000000000000000000000000000000000000000000
0a0000000000000000000000000a000000000000000000000000000000000000000000000000000000000000000000000000000000000000000000000000000000000000000000000000000000000000000000000000000000000000000000000000000000000000000000000000000000000000000000000000000000000000
0a0000000000000000000000000a000000000000000000000000000000000000000000000000000000000000000000000000000000000000000000000000000000000000000000000000000000000000000000000000000000000000000000000000000000000000000000000000000000000000000000000000000000000000
0a0000000000000000000000000a27272727270a0a0000000000000000000000000000000000000000000000000000000000000000000000000000000000000000000000000000000000000000000000000000000000000000000000000000000000000000000000000000000000000000000000000000000000000000000000
0a00000b4040410000000000000000000000000a000000000000000000000000000000000000000000000000000000000000000000000000000000000000000000000000000000000000000000000000000000000000000000000000000000000000000000000000000000000000000000000000000000000000000000000000
0a0000404040400000000000000000000000000a000000000000000000000000000000000000000000000000000000000000000000000000000000000000000000000000000000000000000000000000000000000000000000000000000000000000000000000000000000000000000000000000000000000000000000000000
0a0000404040400000000000000000000000000a000000000000000000000000000000000000000000000000000000000000000000000000000000000000000000000000000000000000000000000000000000000000000000000000000000000000000000000000000000000000000000000000000000000000000000000000
0a0000404040400000000000000000000000000a000000000000000000000000000000000000000000000000000000000000000000000000000000000000000000000000000000000000000000000000000000000000000000000000000000000000000000000000000000000000000000000000000000000000000000000000
0a0000404040400000000000000000000000000a000000000000000000000000000000000000000000000000000000000000000000000000000000000000000000000000000000000000000000000000000000000000000000000000000000000000000000000000000000000000000000000000000000000000000000000000
0a0a0a0a0a0a0a0a0a0a0a0a0a0a27272727270a000000000000000000000000000000000000000000000000000000000000000000000000000000000000000000000000000000000000000000000000000000000000000000000000000000000000000000000000000000000000000000000000000000000000000000000000
